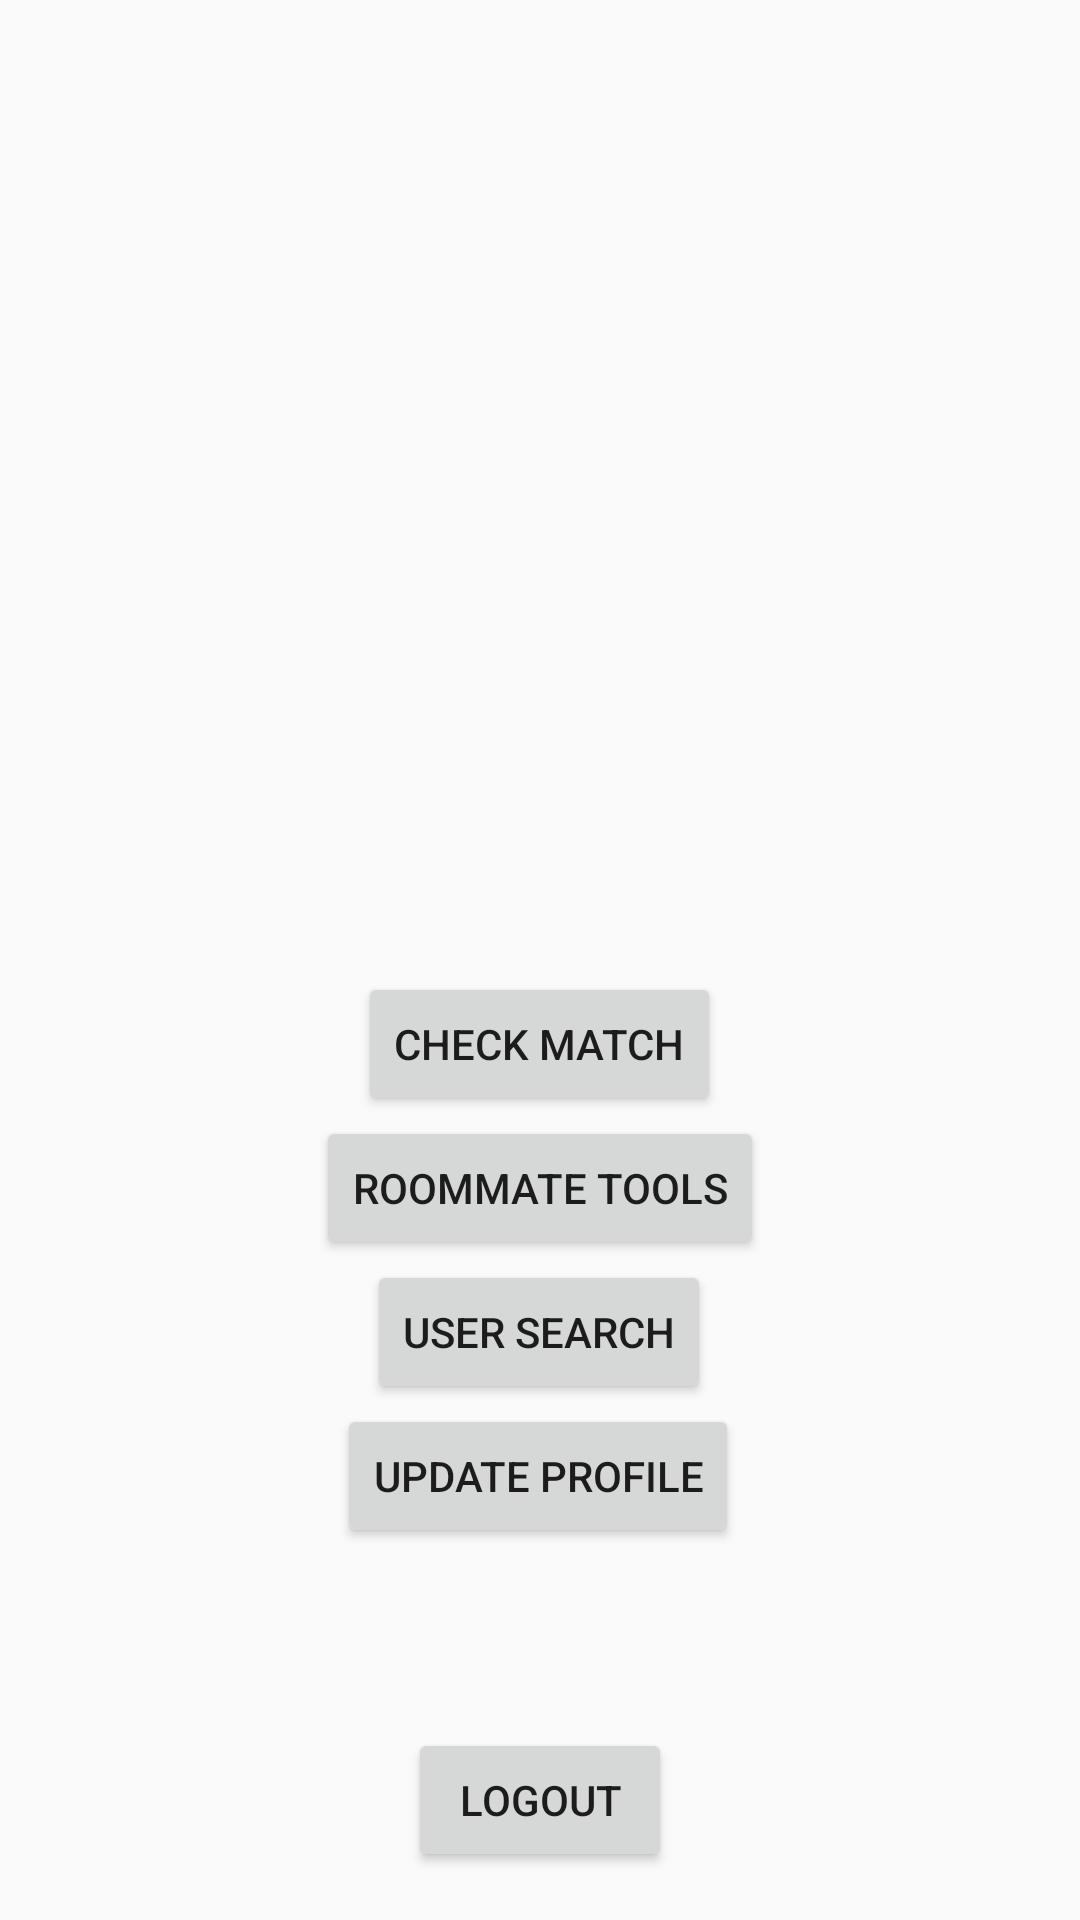

Write the Android layout XML for this screen, with the resource values it uses.
<!-- AndroidManifest.xml: application theme AppTheme -->
<!-- res/layout/activity_login_landing_menu.xml -->
<?xml version="1.0" encoding="utf-8"?>
<android.support.constraint.ConstraintLayout xmlns:android="http://schemas.android.com/apk/res/android"
    xmlns:app="http://schemas.android.com/apk/res-auto"
    xmlns:tools="http://schemas.android.com/tools"
    android:layout_width="match_parent"
    android:layout_height="match_parent"
    tools:context="com.example.potato.room_checkmate.LoginLandingMenu">

    <Button
        android:id="@+id/button3"
        android:layout_width="wrap_content"
        android:layout_height="wrap_content"
        android:text="Logout"
        android:onClick="Logout"
        tools:layout_constraintRight_creator="1"
        tools:layout_constraintBottom_creator="1"
        app:layout_constraintBottom_toBottomOf="parent"
        app:layout_constraintRight_toRightOf="parent"
        tools:layout_constraintLeft_creator="1"
        android:layout_marginBottom="16dp"
        app:layout_constraintLeft_toLeftOf="parent" />

    <Button
        android:id="@+id/checkMatchButton"
        android:layout_width="wrap_content"
        android:layout_height="wrap_content"
        android:text="Check Match"
        android:onClick="checkMatch"
        tools:layout_constraintBottom_creator="1"
        app:layout_constraintBottom_toTopOf="@+id/button7"
        android:layout_marginStart="14dp"
        tools:layout_constraintLeft_creator="1"
        app:layout_constraintLeft_toLeftOf="@+id/button7" />

    <Button
        android:id="@+id/button5"
        android:layout_width="wrap_content"
        android:layout_height="wrap_content"
        android:text="Update Profile"
        android:onClick="updateProfile"
        tools:layout_constraintTop_creator="1"
        android:layout_marginStart="7dp"
        app:layout_constraintTop_toBottomOf="@+id/button6"
        tools:layout_constraintLeft_creator="1"
        app:layout_constraintLeft_toLeftOf="@+id/button7" />

    <Button
        android:id="@+id/button6"
        android:layout_width="wrap_content"
        android:layout_height="wrap_content"
        android:text="User Search"
        android:onClick="userSearch"
        tools:layout_constraintTop_creator="1"
        android:layout_marginStart="10dp"
        app:layout_constraintTop_toBottomOf="@+id/button7"
        tools:layout_constraintLeft_creator="1"
        app:layout_constraintLeft_toLeftOf="@+id/button5" />

    <Button
        android:id="@+id/button7"
        android:layout_width="wrap_content"
        android:layout_height="wrap_content"
        android:text="Roommate Tools"
        android:onClick="roomTools"
        tools:layout_constraintRight_creator="1"
        tools:layout_constraintBottom_creator="1"
        app:layout_constraintBottom_toBottomOf="parent"
        app:layout_constraintRight_toRightOf="parent"
        tools:layout_constraintLeft_creator="1"
        android:layout_marginBottom="220dp"
        app:layout_constraintLeft_toLeftOf="parent" />

    <TextView
        android:id="@+id/welcome"
        android:layout_width="wrap_content"
        android:layout_height="wrap_content"
        android:textSize="32sp"
        tools:layout_constraintTop_creator="1"
        tools:layout_constraintRight_creator="1"
        app:layout_constraintRight_toRightOf="parent"
        android:layout_marginTop="16dp"
        tools:layout_constraintLeft_creator="1"
        app:layout_constraintLeft_toLeftOf="parent"
        app:layout_constraintTop_toTopOf="parent" />

    <ImageView
        android:id="@+id/imageView"
        android:layout_width="137dp"
        android:layout_height="0dp"
        app:srcCompat="@mipmap/ic_launcher"
        tools:layout_constraintTop_creator="1"
        tools:layout_constraintRight_creator="1"
        tools:layout_constraintBottom_creator="1"
        app:layout_constraintBottom_toTopOf="@+id/checkMatchButton"
        app:layout_constraintRight_toRightOf="parent"
        android:layout_marginTop="15dp"
        app:layout_constraintTop_toBottomOf="@+id/matchEmail"
        tools:layout_constraintLeft_creator="1"
        android:layout_marginBottom="13dp"
        app:layout_constraintLeft_toLeftOf="parent" />
</android.support.constraint.ConstraintLayout>
<!-- resources referenced by this layout -->
<resources>
  <style name="AppTheme" parent="Theme.AppCompat.Light.DarkActionBar">
          
          
          <item name="colorPrimary">@color/colorPrimary</item>
          <item name="colorPrimaryDark">@color/colorPrimaryDark</item>
          <item name="colorAccent">@color/colorAccent</item>
      </style>
  <!-- not gathered from this repository: default colours our renderer supplied (Android Studio template values) -->
  <color name="colorPrimary">#FF6200EE</color>
  <color name="colorPrimaryDark">#FF3700B3</color>
  <color name="colorAccent">#FF03DAC5</color>
</resources>
